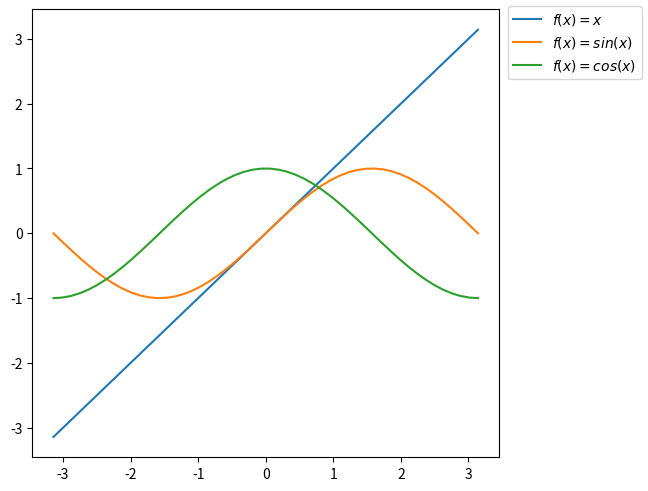
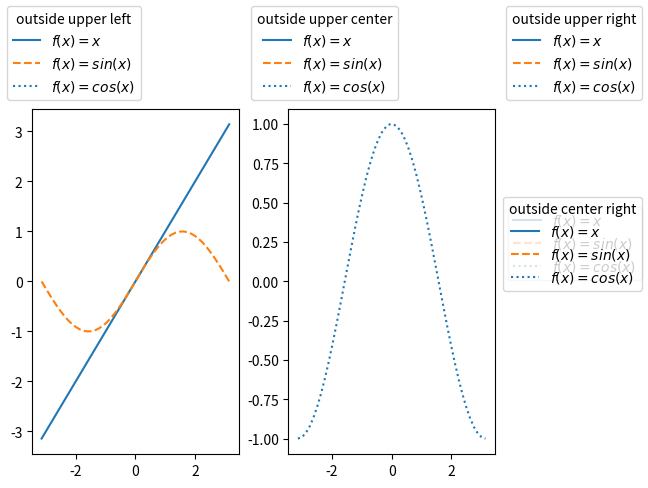

Python code for these plots, in order: (Note: this script raises an exception after producing the figures.)
# Extracted from https://stackoverflow.com/questions/4700614/how-to-put-the-legend-outside-the-plot
import matplotlib.pyplot as plt
import numpy as np

fig, ax = plt.subplots(layout='constrained')
#                      --------------------

x = np.linspace(-np.pi, np.pi)
ax.plot(x, x, label='$f(x) = x$')
ax.plot(x, np.sin(x), label='$f(x) = sin(x)$')
ax.plot(x, np.cos(x), label='$f(x) = cos(x)$')

fig.legend(loc='outside right upper')
#               -------

plt.show()

fig, (ax1, ax2) = plt.subplots(1, 2, layout='constrained')
#                                    --------------------

x = np.linspace(-np.pi, np.pi)
ax1.plot(x, x,         '-',  label='$f(x) = x$')
ax1.plot(x, np.sin(x), '--', label='$f(x) = sin(x)$')
ax2.plot(x, np.cos(x), ':',  label='$f(x) = cos(x)$')

fig.legend(loc='outside right center')
#               -------

locs = [
    'outside upper left', 'outside upper center', 'outside upper right',
    'outside center right', 'upper center left',
    'outside lower right', 'outside lower center', 'outside lower left',
]
for loc in locs:
    fig.legend(loc=loc, title=loc)

locs = [
    'outside right upper', 'outside right lower',
    'outside left lower', 'outside left upper',
]
for loc in locs:
    fig.legend(loc=loc, title=loc)

